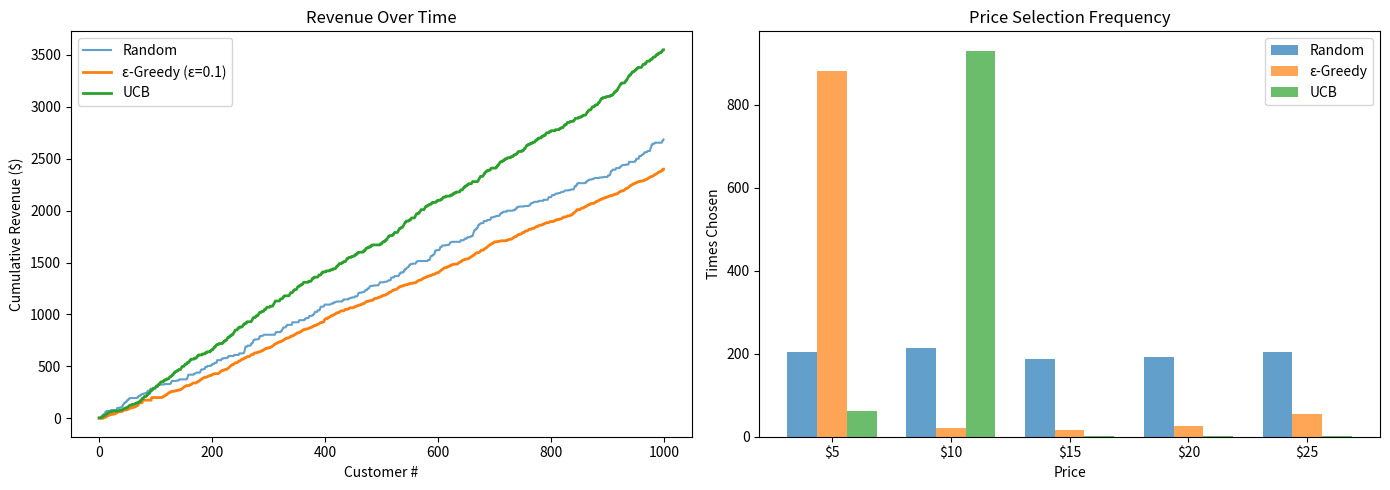
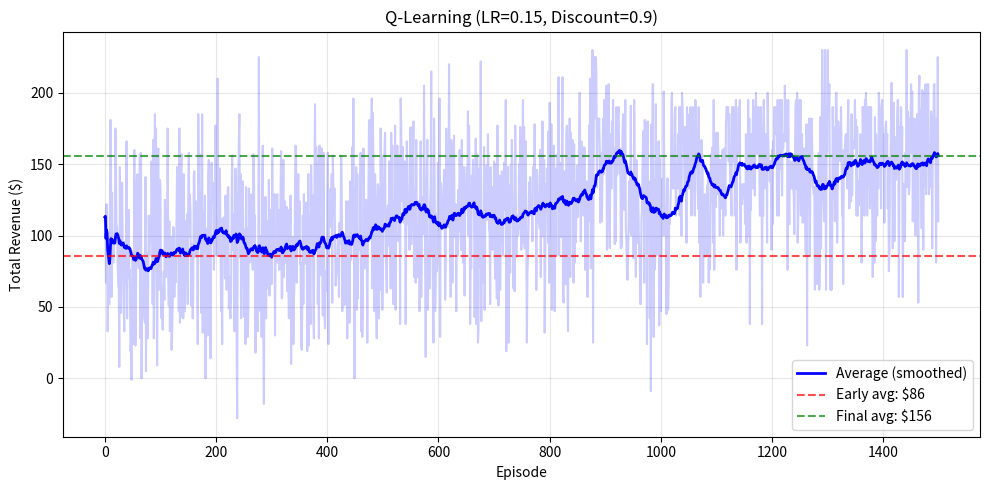
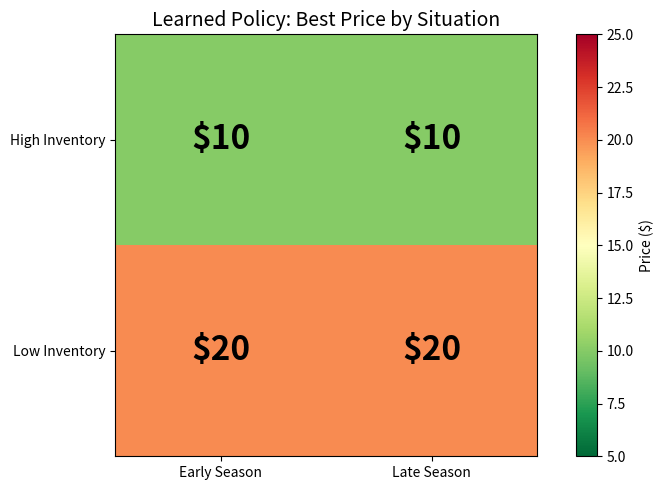
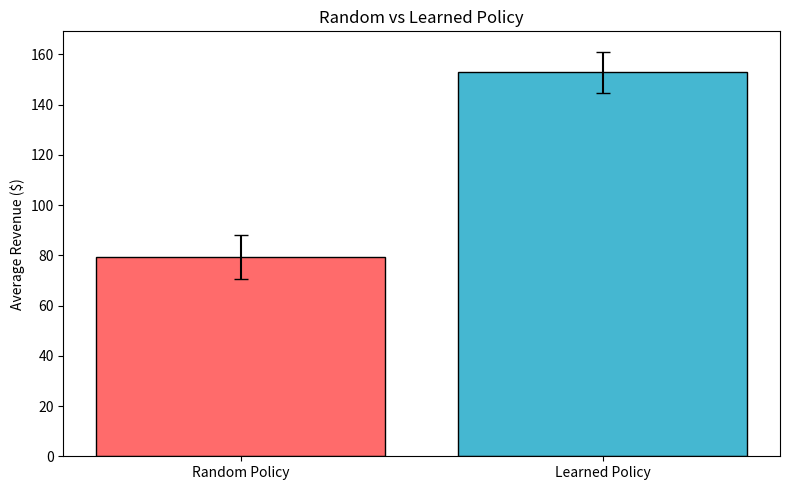
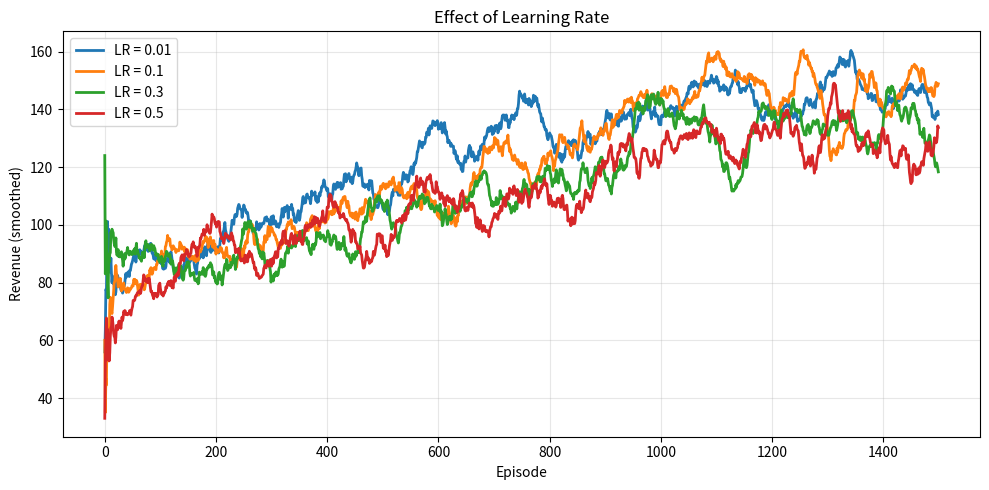

Python code for these plots, in order:
import numpy as np
import matplotlib.pyplot as plt

np.random.seed(42)

PRICES = [5, 10, 15, 20, 25]
TRUE_CONVERSION_RATES = [0.50, 0.35, 0.22, 0.12, 0.05]

def simulate_sale(price_index):
    """Simulate one customer. Returns revenue (price if they buy, 0 if not)."""
    bought = np.random.random() < TRUE_CONVERSION_RATES[price_index]
    return PRICES[price_index] if bought else 0

print("Environment loaded")
print(f"Prices: {PRICES}")

def run_bandit(strategy, n_customers, epsilon=0.1, ucb_confidence=2.0):
    """Run a bandit algorithm."""
    counts = [0] * 5
    total_rewards = [0] * 5
    cumulative = 0
    history = []
    
    for t in range(n_customers):
        if strategy == "random":
            choice = np.random.randint(5)
        elif strategy == "epsilon-greedy":
            if min(counts) == 0:
                choice = counts.index(0)
            elif np.random.random() < epsilon:
                choice = np.random.randint(5)
            else:
                avgs = [total_rewards[i] / counts[i] for i in range(5)]
                choice = avgs.index(max(avgs))
        elif strategy == "ucb":
            if min(counts) == 0:
                choice = counts.index(0)
            else:
                ucb_scores = []
                for i in range(5):
                    avg = total_rewards[i] / counts[i]
                    bonus = ucb_confidence * np.sqrt(np.log(t + 1) / counts[i])
                    ucb_scores.append(avg + bonus)
                choice = ucb_scores.index(max(ucb_scores))
        
        revenue = simulate_sale(choice)
        counts[choice] += 1
        total_rewards[choice] += revenue
        cumulative += revenue
        history.append(cumulative)
    
    return history, counts

print("Bandit functions loaded")

# ============================================================
# EXPERIMENT: Try different epsilon values
# ============================================================
EPSILON = 0.1  # Try: 0.0, 0.1, 0.3, 0.5
N_CUSTOMERS = 1000

random_history, random_counts = run_bandit("random", N_CUSTOMERS)
eg_history, eg_counts = run_bandit("epsilon-greedy", N_CUSTOMERS, epsilon=EPSILON)
ucb_history, ucb_counts = run_bandit("ucb", N_CUSTOMERS)

fig, axes = plt.subplots(1, 2, figsize=(14, 5))

axes[0].plot(random_history, label="Random", alpha=0.7)
axes[0].plot(eg_history, label=f"ε-Greedy (ε={EPSILON})", linewidth=2)
axes[0].plot(ucb_history, label="UCB", linewidth=2)
axes[0].set_xlabel("Customer #")
axes[0].set_ylabel("Cumulative Revenue ($)")
axes[0].set_title("Revenue Over Time")
axes[0].legend()

x = np.arange(5)
width = 0.25
axes[1].bar(x - width, random_counts, width, label="Random", alpha=0.7)
axes[1].bar(x, eg_counts, width, label="ε-Greedy", alpha=0.7)
axes[1].bar(x + width, ucb_counts, width, label="UCB", alpha=0.7)
axes[1].set_xticks(x)
axes[1].set_xticklabels(["$5", "$10", "$15", "$20", "$25"])
axes[1].set_xlabel("Price")
axes[1].set_ylabel("Times Chosen")
axes[1].set_title("Price Selection Frequency")
axes[1].legend()

plt.tight_layout()
plt.show()

print(f"Final Revenue after {N_CUSTOMERS} customers:")
print(f"  Random:    ${random_history[-1]:,}")
print(f"  ε-Greedy:  ${eg_history[-1]:,}")
print(f"  UCB:       ${ucb_history[-1]:,}")

class PricingGame:
    """Seasonal pricing game where optimal price depends on state."""
    
    def __init__(self, inventory=15, periods=20):
        self.start_inv = inventory
        self.total_periods = periods
        self.reset()
    
    def reset(self):
        self.inventory = self.start_inv
        self.periods_left = self.total_periods
        return self.get_state()
    
    def get_state(self):
        inv = "high" if self.inventory > 8 else "low"
        time = "early" if self.periods_left > 10 else "late"
        return (inv, time)
    
    def step(self, price_index):
        if self.periods_left <= 0 or self.inventory <= 0:
            return self.get_state(), 0, True
        
        inv, time = self.get_state()
        
        # State-dependent conversion rates
        rates = {
            ("high", "early"): [0.85, 0.65, 0.35, 0.12, 0.04],
            ("high", "late"):  [0.92, 0.80, 0.55, 0.22, 0.07],
            ("low", "early"):  [0.45, 0.50, 0.48, 0.38, 0.22],
            ("low", "late"):   [0.65, 0.70, 0.68, 0.52, 0.32],
        }
        
        rate = rates[(inv, time)][price_index]
        sold = np.random.random() < rate
        revenue = PRICES[price_index] if sold else 0
        
        if sold:
            self.inventory -= 1
        self.periods_left -= 1
        
        done = self.periods_left <= 0 or self.inventory <= 0
        
        if done and self.inventory > 0:
            revenue -= self.inventory * 4
        
        return self.get_state(), revenue, done

def run_qlearning(n_episodes, learning_rate=0.15, discount=0.9):
    """Train a Q-learning agent."""
    states = [("high", "early"), ("high", "late"), ("low", "early"), ("low", "late")]
    Q = {s: [0.0] * 5 for s in states}
    
    episode_revenues = []
    
    for episode in range(n_episodes):
        epsilon = max(0.05, 1.0 - episode / (n_episodes * 0.7))
        
        game = PricingGame()
        state = game.reset()
        total_revenue = 0
        
        while True:
            if np.random.random() < epsilon:
                action = np.random.randint(5)
            else:
                action = Q[state].index(max(Q[state]))
            
            next_state, revenue, done = game.step(action)
            total_revenue += revenue
            
            old_value = Q[state][action]
            target = revenue if done else revenue + discount * max(Q[next_state])
            Q[state][action] = old_value + learning_rate * (target - old_value)
            
            state = next_state
            if done:
                break
        
        episode_revenues.append(total_revenue)
    
    return episode_revenues, Q

print("Q-Learning functions loaded")

# ============================================================
# EXPERIMENT: Try different parameters
# ============================================================
LEARNING_RATE = 0.15  # Try: 0.01, 0.1, 0.3, 0.5
DISCOUNT = 0.9        # Try: 0.0, 0.5, 0.9, 0.99
N_EPISODES = 1500

revenues, Q_table = run_qlearning(N_EPISODES, LEARNING_RATE, DISCOUNT)

fig, ax = plt.subplots(figsize=(10, 5))

window = 50
smoothed = [np.mean(revenues[max(0, i-window):i+1]) for i in range(len(revenues))]

ax.plot(revenues, alpha=0.2, color="blue")
ax.plot(smoothed, color="blue", linewidth=2, label="Average (smoothed)")
ax.axhline(y=np.mean(revenues[:50]), color="red", linestyle="--", alpha=0.7, 
           label=f"Early avg: ${np.mean(revenues[:50]):.0f}")
ax.axhline(y=np.mean(revenues[-50:]), color="green", linestyle="--", alpha=0.7, 
           label=f"Final avg: ${np.mean(revenues[-50:]):.0f}")
ax.set_xlabel("Episode")
ax.set_ylabel("Total Revenue ($)")
ax.set_title(f"Q-Learning (LR={LEARNING_RATE}, Discount={DISCOUNT})")
ax.legend()
ax.grid(alpha=0.3)

plt.tight_layout()
plt.show()

improvement = np.mean(revenues[-50:]) - np.mean(revenues[:50])
pct = improvement / np.mean(revenues[:50]) * 100
print(f"Average revenue (first 50 episodes):  ${np.mean(revenues[:50]):.1f}")
print(f"Average revenue (last 50 episodes):   ${np.mean(revenues[-50:]):.1f}")
print(f"Improvement: ${improvement:.1f} ({pct:.0f}% increase)")

fig, ax = plt.subplots(figsize=(8, 5))

policy_grid = []
for inv in ["high", "low"]:
    row = []
    for time in ["early", "late"]:
        best_action = Q_table[(inv, time)].index(max(Q_table[(inv, time)]))
        row.append(PRICES[best_action])
    policy_grid.append(row)

im = ax.imshow(policy_grid, cmap="RdYlGn_r", vmin=5, vmax=25)

ax.set_xticks([0, 1])
ax.set_xticklabels(["Early Season", "Late Season"])
ax.set_yticks([0, 1])
ax.set_yticklabels(["High Inventory", "Low Inventory"])

for i in range(2):
    for j in range(2):
        ax.text(j, i, f"${policy_grid[i][j]}", ha="center", va="center", 
                fontsize=24, fontweight="bold")

plt.title("Learned Policy: Best Price by Situation", fontsize=14)
plt.colorbar(im, label="Price ($)")
plt.tight_layout()
plt.show()

def run_learned_policy(Q, n_episodes):
    revenues = []
    for _ in range(n_episodes):
        game = PricingGame()
        state = game.reset()
        total = 0
        while True:
            action = Q[state].index(max(Q[state]))
            state, revenue, done = game.step(action)
            total += revenue
            if done:
                break
        revenues.append(total)
    return revenues

def run_random_policy(n_episodes):
    revenues = []
    for _ in range(n_episodes):
        game = PricingGame()
        state = game.reset()
        total = 0
        while True:
            action = np.random.randint(5)
            state, revenue, done = game.step(action)
            total += revenue
            if done:
                break
        revenues.append(total)
    return revenues

learned_revenues = run_learned_policy(Q_table, 500)
random_revenues = run_random_policy(500)

fig, ax = plt.subplots(figsize=(8, 5))

ax.bar(["Random Policy", "Learned Policy"], 
       [np.mean(random_revenues), np.mean(learned_revenues)],
       yerr=[np.std(random_revenues)/5, np.std(learned_revenues)/5],
       color=["#ff6b6b", "#45b7d1"], edgecolor="k", capsize=5)
ax.set_ylabel("Average Revenue ($)")
ax.set_title("Random vs Learned Policy")

plt.tight_layout()
plt.show()

improvement = np.mean(learned_revenues) - np.mean(random_revenues)
pct = improvement / np.mean(random_revenues) * 100
print(f"Random policy:  ${np.mean(random_revenues):.1f}")
print(f"Learned policy: ${np.mean(learned_revenues):.1f}")
print(f"Improvement: ${improvement:.1f} ({pct:.0f}% better)")

learning_rates = [0.01, 0.1, 0.3, 0.5]

fig, ax = plt.subplots(figsize=(10, 5))

for lr in learning_rates:
    revs, _ = run_qlearning(1500, learning_rate=lr)
    smoothed = [np.mean(revs[max(0, i-50):i+1]) for i in range(len(revs))]
    ax.plot(smoothed, label=f"LR = {lr}", linewidth=2)

ax.set_xlabel("Episode")
ax.set_ylabel("Revenue (smoothed)")
ax.set_title("Effect of Learning Rate")
ax.legend()
ax.grid(alpha=0.3)

plt.tight_layout()
plt.show()
